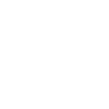
t = 0.00 s
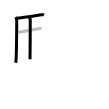
t = 3.25 s
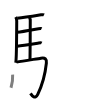
t = 6.50 s
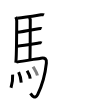
t = 9.50 s
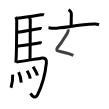
t = 12.75 s
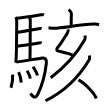
t = 16.00 s

The animated SVG that drew these frames (rendered in a browser with its animation timeline set to each time). Animation: 16 SMIL elements (animate=16); one cycle of 16.00 s.

<svg width="109px" height="109px" viewBox="0 0 px 109px" xmlns="http://www.w3.org/2000/svg" xmlns:xlink="http://www.w3.org/1999/xlink" xml:space="preserve" version="1.1"  baseProfile="full">
<path d="M15.74,17.06c0.51,0.94,0.99,2.63,0.99,3.94c-0.05,10.27-0.29,38.94-0.97,41.77" style="fill:none;stroke:black;stroke-width:3;opacity:0">
  <animate attributeType="CSS" attributeName="opacity" from="0" to="1" begin="0s" dur="1s" repeatCount="Indefinite" fill="freeze" />
</path>
<path d="M17.27,18.19c7.98-0.69,21.4-2.97,23.76-3.34c0.94-0.15,2.53-0.26,3-0.03" style="fill:none;stroke:black;stroke-width:3;opacity:0">
  <animate attributeType="CSS" attributeName="opacity" from="0" to="1" begin="1s" dur="1s" repeatCount="Indefinite" fill="freeze" />
</path>
<path d="M29.31,17.75c0.25,0.4,0.96,0.93,0.95,1.58c-0.02,6.55-0.06,29.67-0.25,39.97" style="fill:none;stroke:black;stroke-width:3;opacity:0">
  <animate attributeType="CSS" attributeName="opacity" from="0" to="1" begin="2s" dur="1s" repeatCount="Indefinite" fill="freeze" />
</path>
<path d="M17.16,32.36c6.26-0.62,18.75-3.2,21.44-3.61c0.94-0.15,2.53-0.26,3-0.03" style="fill:none;stroke:black;stroke-width:3;opacity:0">
  <animate attributeType="CSS" attributeName="opacity" from="0" to="1" begin="3s" dur="1s" repeatCount="Indefinite" fill="freeze" />
</path>
<path d="M17.26,46.19c6.26-0.62,18.75-2.73,21.44-3.14c0.94-0.15,2.53-0.26,3-0.03" style="fill:none;stroke:black;stroke-width:3;opacity:0">
  <animate attributeType="CSS" attributeName="opacity" from="0" to="1" begin="4s" dur="1s" repeatCount="Indefinite" fill="freeze" />
</path>
<path d="M16.49,62.13c6.76-1.38,21.04-3.28,24.43-3.92c4.33-0.81,5.85,0.99,5.45,4.85C45.25,73.75,41.75,86,37.75,94.34c-2.89,6.04-6.32,0.43-7.21-0.91" style="fill:none;stroke:black;stroke-width:3;opacity:0">
  <animate attributeType="CSS" attributeName="opacity" from="0" to="1" begin="5s" dur="1s" repeatCount="Indefinite" fill="freeze" />
</path>
<path d="M12.64,74.65c0.37,6.29-1.25,11.81-1.64,13.07" style="fill:none;stroke:black;stroke-width:3;opacity:0">
  <animate attributeType="CSS" attributeName="opacity" from="0" to="1" begin="6s" dur="1s" repeatCount="Indefinite" fill="freeze" />
</path>
<path d="M18.6,72.07c1.26,2.61,2.33,5.89,2.62,10.54" style="fill:none;stroke:black;stroke-width:3;opacity:0">
  <animate attributeType="CSS" attributeName="opacity" from="0" to="1" begin="7s" dur="1s" repeatCount="Indefinite" fill="freeze" />
</path>
<path d="M27.1,70.71c0.62,1.04,2.83,4.49,3.1,7.9" style="fill:none;stroke:black;stroke-width:3;opacity:0">
  <animate attributeType="CSS" attributeName="opacity" from="0" to="1" begin="8s" dur="1s" repeatCount="Indefinite" fill="freeze" />
</path>
<path d="M33.08,66.83c1.45,2.6,3.84,5.29,4.36,8.74" style="fill:none;stroke:black;stroke-width:3;opacity:0">
  <animate attributeType="CSS" attributeName="opacity" from="0" to="1" begin="9s" dur="1s" repeatCount="Indefinite" fill="freeze" />
</path>
<path d="M68.51,9.74c1.08,0.58,2.85,2.83,2.85,3.98c0,4.26-0.34,8.97-0.14,12.58" style="fill:none;stroke:black;stroke-width:3;opacity:0">
  <animate attributeType="CSS" attributeName="opacity" from="0" to="1" begin="10s" dur="1s" repeatCount="Indefinite" fill="freeze" />
</path>
<path d="M48.5,27.83c1.32,0.09,3.25,0.67,5.6,0.51c10.36-0.74,25.28-3.53,40.02-4.26c2.17-0.11,3.27,0.04,4.89,0.65" style="fill:none;stroke:black;stroke-width:3;opacity:0">
  <animate attributeType="CSS" attributeName="opacity" from="0" to="1" begin="11s" dur="1s" repeatCount="Indefinite" fill="freeze" />
</path>
<path d="M67.98,29.37c0.48,1.23,0.16,2.57-0.74,3.97c-2.98,4.66-4.73,8.41-9.8,14.44c-0.74,0.88-0.95,2.83,0,3.07c5.06,1.23,11.6,2.27,15.93,4.52" style="fill:none;stroke:black;stroke-width:3;opacity:0">
  <animate attributeType="CSS" attributeName="opacity" from="0" to="1" begin="12s" dur="1s" repeatCount="Indefinite" fill="freeze" />
</path>
<path d="M85.02,35.5c0.09,1,0.42,2.95-0.18,4c-7.71,13.61-17.66,25.75-34.09,38.25" style="fill:none;stroke:black;stroke-width:3;opacity:0">
  <animate attributeType="CSS" attributeName="opacity" from="0" to="1" begin="13s" dur="1s" repeatCount="Indefinite" fill="freeze" />
</path>
<path d="M89.47,55.5c0.11,1.05,0.46,3.07-0.23,4.22C81,73.5,68.5,89.5,45.5,100.75" style="fill:none;stroke:black;stroke-width:3;opacity:0">
  <animate attributeType="CSS" attributeName="opacity" from="0" to="1" begin="14s" dur="1s" repeatCount="Indefinite" fill="freeze" />
</path>
<path d="M78.52,79.83c6.26,3.29,16.17,13.54,17.73,18.67" style="fill:none;stroke:black;stroke-width:3;opacity:0">
  <animate attributeType="CSS" attributeName="opacity" from="0" to="1" begin="15s" dur="1s" repeatCount="Indefinite" fill="freeze" />
</path>
</svg>
